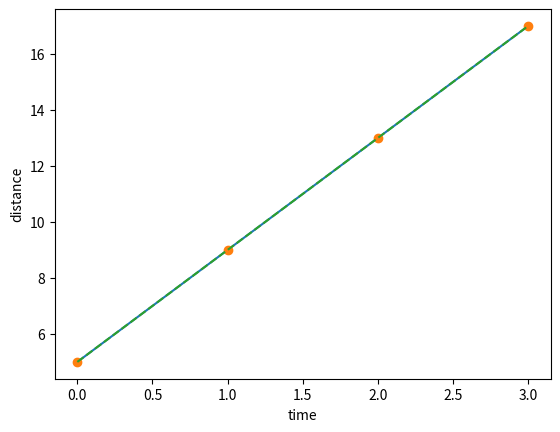

Here is the Python script that generated this plot: (Note: this script raises an exception after producing the figure.)
import numpy as np
import matplotlib.pyplot as plt

time = [0.0, 1.0, 2, 3]
distance = [5.0, 9.0, 13, 17]
plt.plot(time, distance)
plt.xlabel('time')
plt.ylabel('distance');

plt.plot(time, distance, 'o');

# This uses a dashed line.
plt.plot(time, distance, '--');

print(type(time))
type(distance)

# An empty list
e = []

# A non-empty list
p = [2, 3, 5, 7]

type(p)

# Indexing starts at 0
p[0]

p[1]

p[0] + p[1] + p[-1]

p[1:3]

p[0:-1]

p[1:]

p[:2]

p[0:4:2]

p[0::2]

p[::2]

p[::3]

p[::-1]

p[1::2]

p[1:-1:2]

len(p)

b = [11, 13, 17]
c = p + b
c

# Do you think this will work?
b * 2

# Do you expect that this will work?
b * 2.5

p.append(11)
p

c



mixer = [1, 1.0, 'string', [1, 2, 3]]

# The type of each element is different.
type(mixer[1])

L = [0.2, 0.3, 0.4, 0.5, 0.6, 0.7, 0.8]
t = [0.90, 1.19, 1.30, 1.47, 1.58, 1.77, 1.83]

# Making sure both have the same number of elements
print(len(L), len(t))

t*t

for time in t:
    print(time*time)

# Here is a longer example which illustrates a bit more.
# Run this and then we will walk through the lines of code.
for time in t:
    tsq = time*time
    print(time, tsq)
print("Done")

tsq = []
for time in t:
    tsq.append(time*time)

# Now we can plot this!
plt.plot(L, tsq)

# Or just plot the points alone.
plt.plot(L, tsq, 'o')

for time in t:
    tsq.append(time*time)

len(tsq)

x = [1.0, 2.0, 3.0]

for i in range(4):
    print(i)

for i in range(4, 8):
    print(i)

for i in range(0, 8, 2):
    print(i)

range(5)

range(0, 5, 2)

list(range(5))

# Solution.

# Solution.

v = -21
v < 0

v > 0

# Equality requires 2 equal-to signs, recall that one `=` is for variable
# assignement.
v == 0

# Not equal to.
v != 0

v >= 0

v <= -21

y = 1

# Always good to use brackets so the intent is very clear and easy to read.
(v > 0) or (y > 0)

(v > 0) and (y > 0)

not (v >= 0)

not True

(v > 0) and not (y > 0)

if v < 0:
    print("Negative value")
elif v > 0:
    print("Positive")
else:
    print("ZERO!")

temp = 100
if temp < 0:
    print("OMG! Your calculation is garbage! Negative temperature makes no sense")

# Hint
v = 22
# % is the modulo operator
v % 2

21 % 2

# Solution

for i in range(3):
    for j in range(3):
        print(i, j)  # Notice the indentation.

for i in range(10):
    if i > 5:
        break
    print(i)

for i in range(5):
    if i % 2 == 1:
        continue
    print(i)

# Solution

def sqr(lst):
    """Returns a list containing the square of the values of the given list."""
    result = []
    for x in lst:
        result.append(x*x)
    return result

tsq = sqr(t)
lsq = sqr(L)
# See the documentation of the sqr function

# Solution
def mean(lst):
    pass

# Solution

def silly(x):
    print(x)
    # Look ma, no return!

silly(42)

def hello():
    # Look ma, no arguments!
    print("hello world!")

def axpb(a, x, b):
    return a*x + b

axpb(2.5, 12, 1.65)

def one_two(x, y):
    return x+1, y+2

one_two(10, 20)

u, v = one_two(10, 20)

# ### Default and keyword arguments
#

def greet(name, hi='Hello', repeat=1):
    for i in range(repeat):
        print(hi, name)

greet("Vinay")

greet("Vinay", "Namaste")

greet("Vinay", "Namaste", 2)

greet("Vinay", hi="Namaste")

greet("Vinay", repeat=3)

greet("Vinay", hi="Namaste", repeat=3)

greet("Vinay", hi="Namaste", repeat=3)

# %%# %%
# Can also do this, but then you have to name the first argument.
greet(hi="Namaste", name='X!')

# Solution

# My solution
def mse(x, y):
    diff = []
    for i in range(len(x)):
        diff.append(y[i] - x[i])
    sdiff = sqr(diff)
    return mean(sdiff)

def mse(x, y):
    diff = []
    for u, v in zip(x, y):
        diff.append(u - v)
    sdiff = sqr(diff)
    return mean(sdiff)



n = 2**20
big = list(range(n))
%timeit sqr(big)

big_np = np.array(big)
%timeit big_np*big_np